Photos from the image-classification dataset "dataset" in the GitHub repository hnky/dataset-lego-figures. Its 43 classes are: Simpsons Apu Nahasapeemapetilon LEGO figure, Simpsons Bart Simpson LEGO figure, Simpsons Chief Wiggum LEGO figure, Simpsons Dr Hibbert LEGO figure, Simpsons Grandpa Simpson LEGO figure, Simpsons Homer Simpson LEGO figure, Simpsons Itchy LEGO figure, simpsons krusty the clown, Simpsons Lisa Simpson LEGO figure, Simpsons Maggie Simpson LEGO figure, Simpsons Marge Simpson LEGO figure, simpsons milhouse van houten, Simpsons Mr Burns LEGO figure, Simpsons Ned Flanders LEGO figure, Simpsons Nelson Muntz LEGO figure, Simpsons Ralph Wiggum LEGO figure, Simpsons Snowball LEGO figure, Star Wars Ackbar LEGO figure, starwars boba fett, Star Wars C-3PO LEGO figure, starwars emperor palpatine, starwars general grievous, starwars jar jar binks, starwars kit fisto, starwars luke skywalker, starwars mace windu, Star Wars R3-M2 LEGO figure, Star Wars Yoda LEGO figure, superhero Aquaman LEGO figure, superhero Bat-Mite LEGO figure, superhero Batman LEGO figure, superhero Bumblebee LEGO figure, superhero Cyborg LEGO figure, superhero Green Lantern LEGO figure, superhero Huntress LEGO figure, superhero Metamorpho LEGO figure, superhero Mister Miracle LEGO figure, superhero Sinestro LEGO figure, superhero Stargirl LEGO figure, superhero The Cheetah LEGO figure, superhero The Flash LEGO figure, superhero The Joker LEGO figure, superhero Wonder Woman LEGO figure.

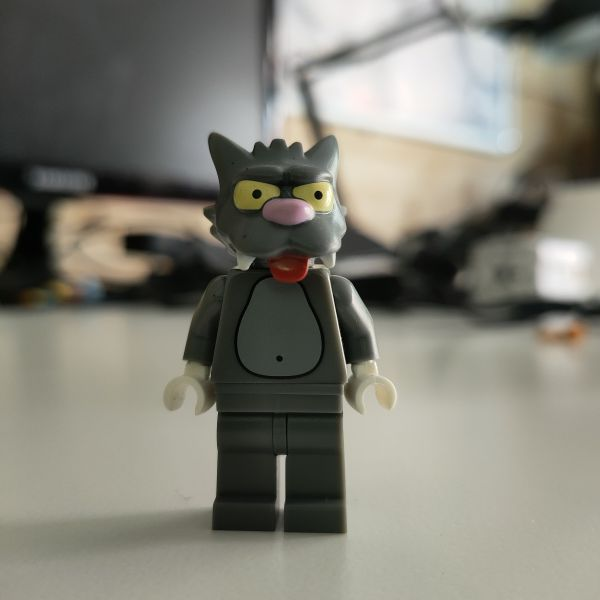
Label: Simpsons Snowball LEGO figure

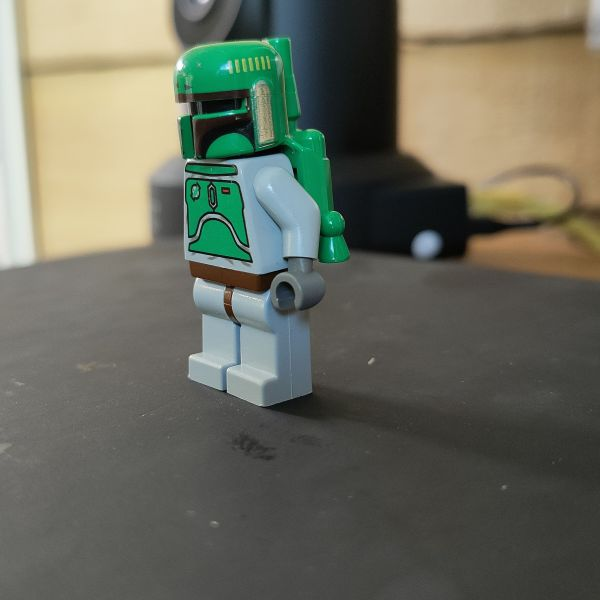
Label: starwars boba fett

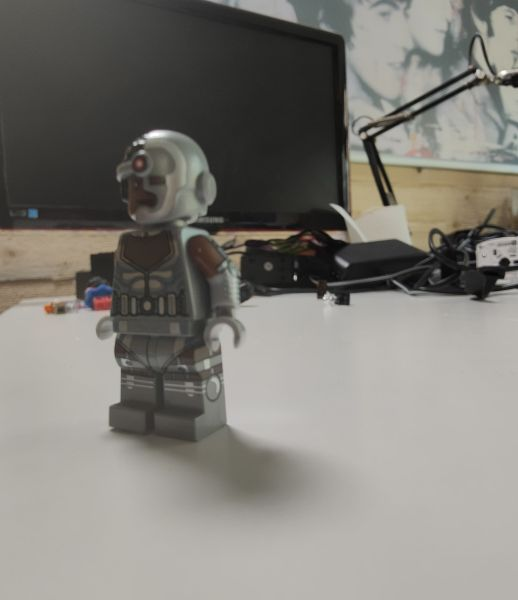
Label: superhero Cyborg LEGO figure

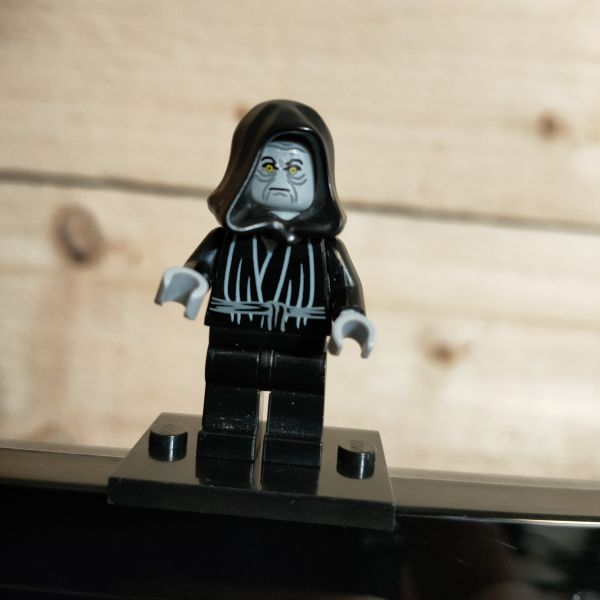
Label: starwars emperor palpatine

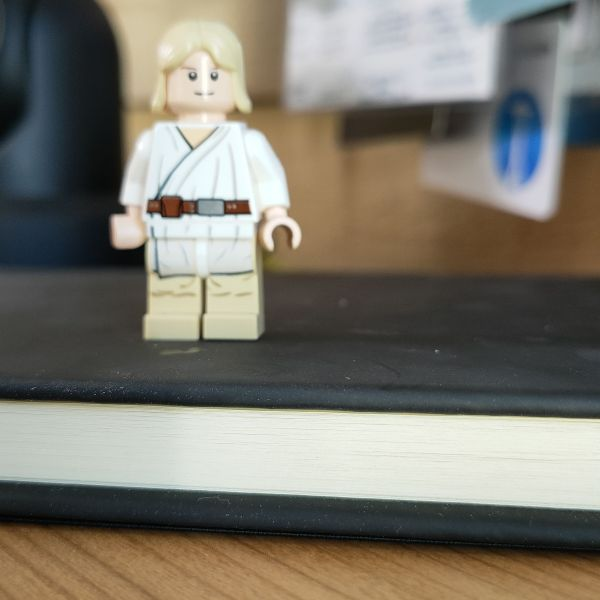
Label: starwars luke skywalker

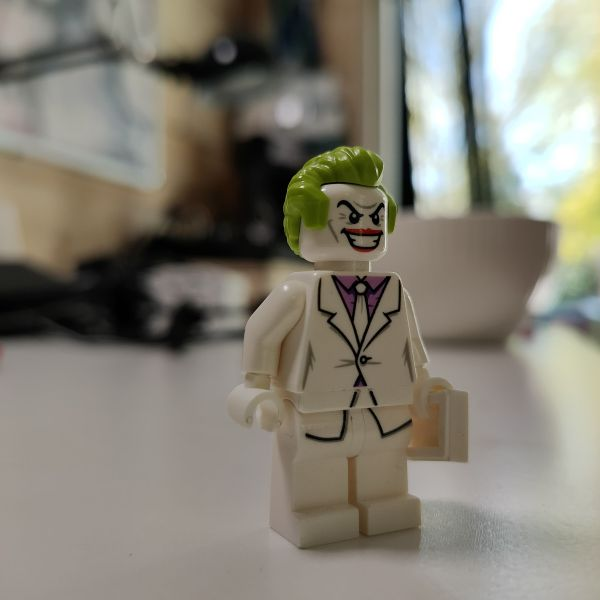
Label: superhero The Joker LEGO figure
